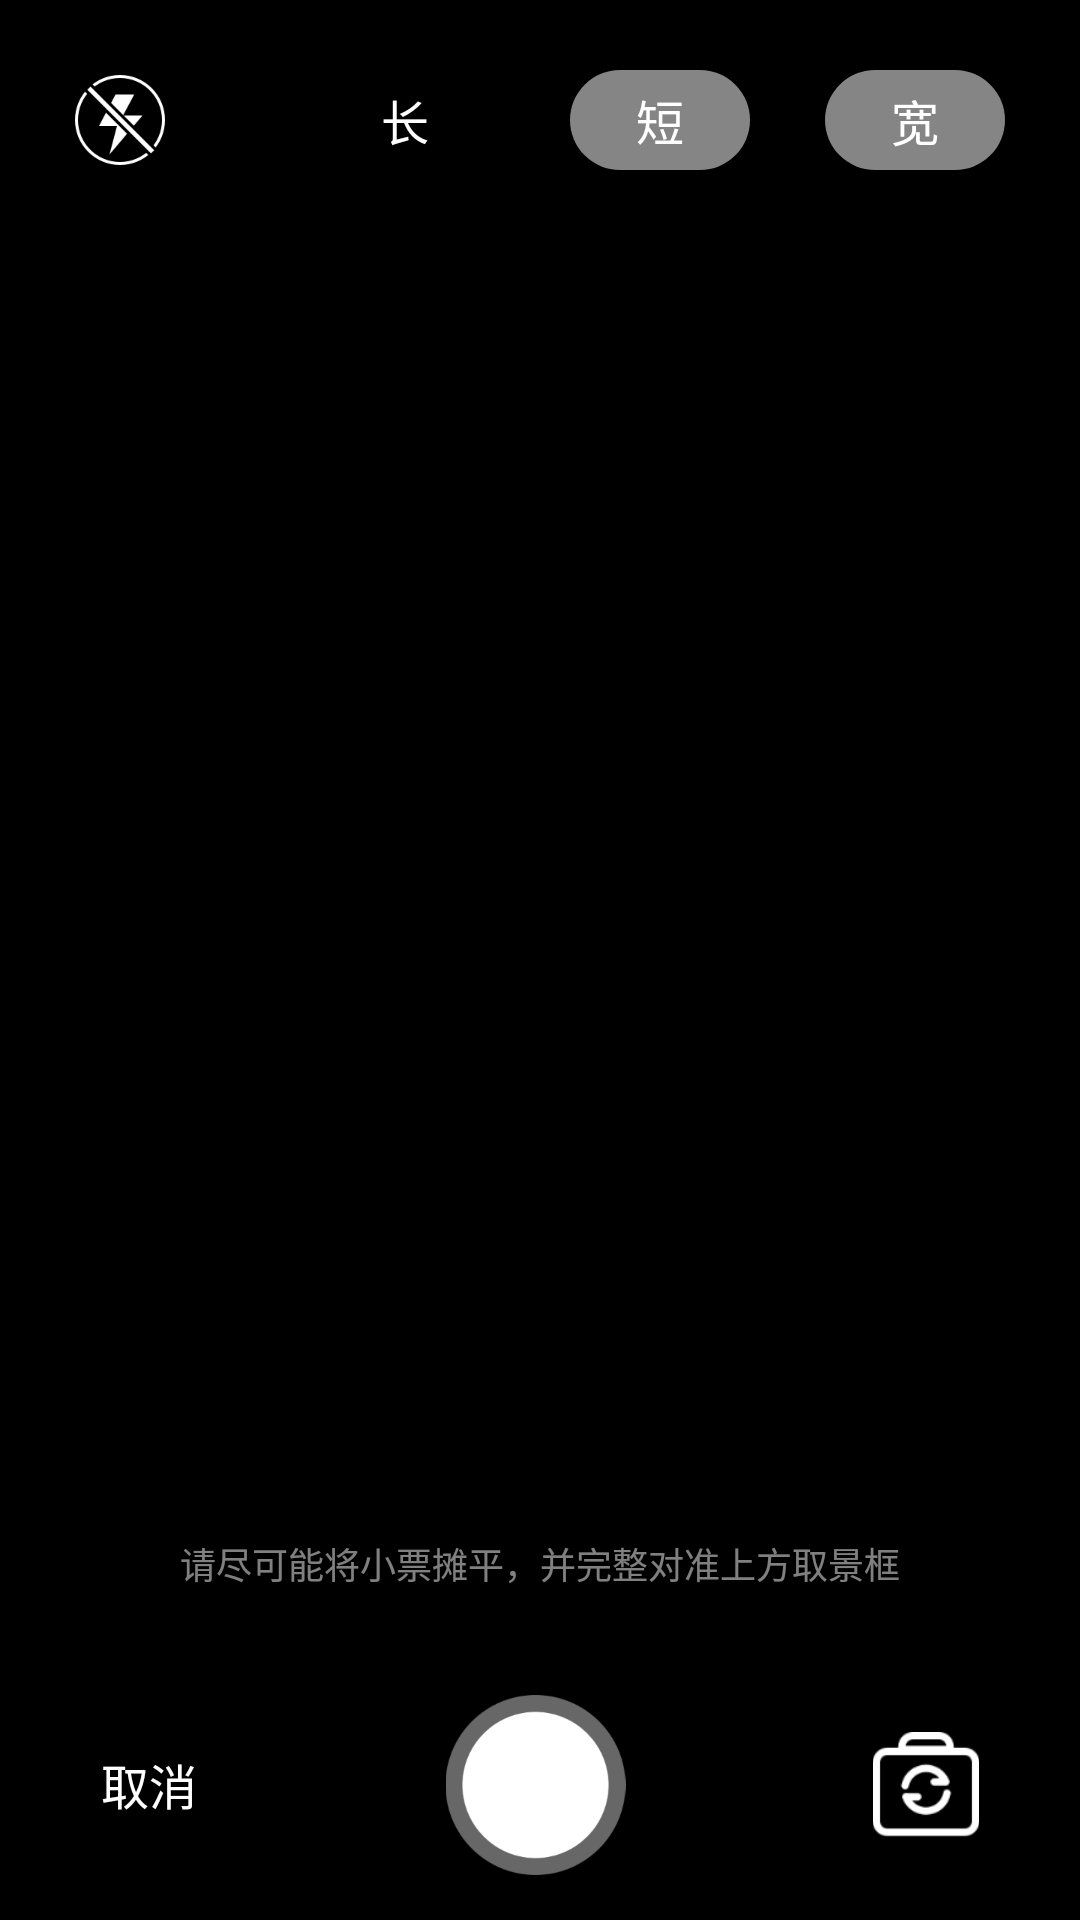

The Android layout XML behind this screen, and the referenced resources:
<!-- AndroidManifest.xml: application theme Theme.MyCameraTwo -->
<!-- res/layout/activity_main.xml -->
<?xml version="1.0" encoding="utf-8"?>
<RelativeLayout xmlns:android="http://schemas.android.com/apk/res/android"
    android:id="@+id/activity_main"
    android:layout_width="match_parent"
    android:layout_height="match_parent"
    android:background="@color/black"
    >


    <RelativeLayout
        android:id="@+id/rl_pic"
        android:layout_width="match_parent"
        android:layout_height="match_parent"
        android:layout_above="@+id/rl_bottom"
        >
        <TextureView
            android:id="@+id/textureView"
            android:layout_width="match_parent"
            android:layout_height="match_parent"
            android:layout_centerInParent="true"
            />

    </RelativeLayout>


    <LinearLayout
        android:id="@+id/rl_bottom"
        android:layout_alignParentBottom="true"
        android:layout_width="match_parent"
        android:orientation="vertical"
        android:layout_height="wrap_content">

        <TextView
            android:layout_width="match_parent"
            android:gravity="center"
            android:layout_margin="20dp"
            android:textSize="12sp"
            android:textColor="#80ffffff"
            android:layout_height="wrap_content"
            android:text="请尽可能将小票摊平，并完整对准上方取景框"></TextView>


        <LinearLayout
            android:id="@+id/ll_bottom"
            android:layout_width="match_parent"
            android:layout_height="wrap_content"
            android:orientation="horizontal">

            <TextView
                android:layout_weight="1"
                android:id="@+id/photo_cancel"
                android:layout_width="wrap_content"
                android:layout_height="45dp"
                android:gravity="center"
                android:layout_gravity="center_vertical"
                android:text="取消"
                android:layout_toLeftOf="@+id/img_take_photo"
                android:textSize="16sp"
                android:textColor="@color/white"></TextView>
            <ImageView
                android:layout_weight="1"
                android:id="@+id/img_take_photo"
                android:layout_width="60dp"
                android:layout_height="60dp"
                android:layout_margin="15dp"
                android:layout_gravity="center_vertical"
                android:src="@mipmap/image_take_photo"/>
            <ImageView
                android:layout_weight="1"
                android:id="@+id/img_take_rotate"
                android:layout_width="35dp"
                android:layout_height="35dp"
                android:layout_gravity="center_vertical"
                android:layout_toRightOf="@+id/img_take_photo"
                android:src="@mipmap/image_take_rotate"/>
        </LinearLayout>

    </LinearLayout>


    <RelativeLayout
        android:layout_width="match_parent"
        android:layout_height="wrap_content">

        <ImageView
            android:id="@+id/img_take_light"
            android:layout_width="30dp"
            android:layout_height="30dp"
            android:layout_marginStart="25dp"
            android:layout_marginTop="25dp"
            android:layout_centerVertical="true"
            android:layout_marginEnd="25dp"
            android:layout_marginBottom="25dp"
            android:src="@mipmap/image_close_light"></ImageView>

        <TextView
            android:id="@+id/photo_wide"
            android:textColor="@color/white"
            android:layout_width="60dp"
            android:layout_height="wrap_content"
            android:gravity="center"
            android:padding="5dp"
            android:text="宽"
            android:background="@drawable/bg_rect_theme_30dp_gray"
            android:layout_centerVertical="true"
            android:textSize="16sp"
            android:layout_alignParentRight="true"
            android:layout_marginRight="25dp"></TextView>
        <TextView
            android:id="@+id/photo_short"
            android:textColor="@color/white"
            android:layout_width="60dp"
            android:layout_height="wrap_content"
            android:gravity="center"
            android:padding="5dp"
            android:text="短"
            android:background="@drawable/bg_rect_theme_30dp_gray"
            android:layout_toLeftOf="@+id/photo_wide"
            android:layout_centerVertical="true"
            android:textSize="16sp"
            android:layout_marginRight="25dp"></TextView>

        <TextView
            android:id="@+id/photo_long"
            android:layout_width="60dp"
            android:layout_height="wrap_content"
            android:layout_centerVertical="true"
            android:layout_marginRight="25dp"
            android:layout_toLeftOf="@+id/photo_short"
            android:background="@drawable/bg_rect_theme_30dp"
            android:gravity="center"
            android:padding="5dp"
            android:text="长"
            android:textColor="@color/white"
            android:textSize="16sp"></TextView>

    </RelativeLayout>



    <Button
        android:id="@+id/savePicture"
        android:layout_width="1dp"
        android:layout_weight="1"
        android:layout_height="wrap_content"
        android:layout_margin="10dp"
        android:visibility="gone"
        android:layout_alignParentBottom="true"
        android:layout_centerHorizontal="true"
        android:layout_marginBottom="18dp"
        android:text="保存" />
</RelativeLayout>
<!-- resources referenced by this layout -->
<resources>
  <color name="black">#FF000000</color>
  <color name="white">#FFFFFFFF</color>
  <!-- drawable bg_rect_theme_30dp_gray (drawable) -->
  <?xml version="1.0" encoding="utf-8"?>
  <shape xmlns:android="http://schemas.android.com/apk/res/android">
      <solid android:color="@color/text_858585" />
      <corners android:radius="30dp" />
  </shape>
  <!-- mipmap image_close_light: png bitmap (mipmap-xhdpi, 4154 bytes) -->
  <!-- mipmap image_take_photo: png bitmap (mipmap-xhdpi, 9743 bytes) -->
  <!-- mipmap image_take_rotate: png bitmap (mipmap-xhdpi, 2861 bytes) -->
  <style name="Theme.MyCameraTwo" parent="Theme.MaterialComponents.NoActionBar.Bridge">
          
          <item name="colorPrimary">@color/purple_500</item>
          <item name="colorPrimaryVariant">@color/purple_700</item>
          <item name="colorOnPrimary">@color/white</item>
          
          <item name="colorSecondary">@color/teal_200</item>
          <item name="colorSecondaryVariant">@color/teal_700</item>
          <item name="colorOnSecondary">@color/black</item>
          
          <item name="android:statusBarColor" tools:targetApi="l">?attr/colorPrimaryVariant</item>
          
      </style>
  <color name="text_858585">#858585</color>
  <color name="purple_500">#FF6200EE</color>
  <color name="purple_700">#FF3700B3</color>
  <color name="teal_200">#FF03DAC5</color>
  <color name="teal_700">#FF018786</color>
</resources>
